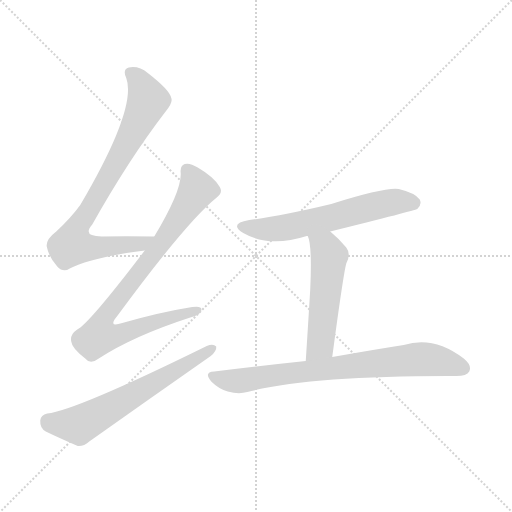
t = 0.00 s
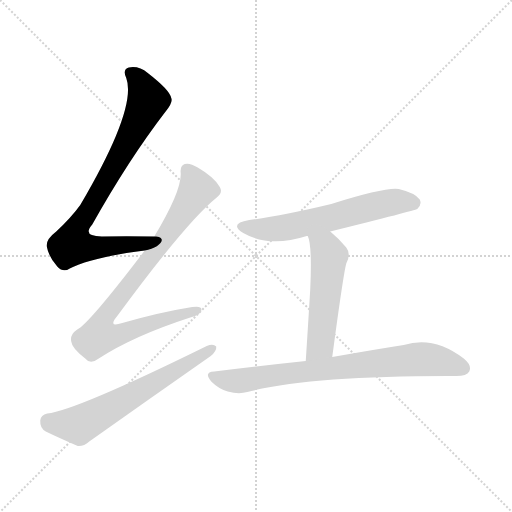
t = 1.00 s
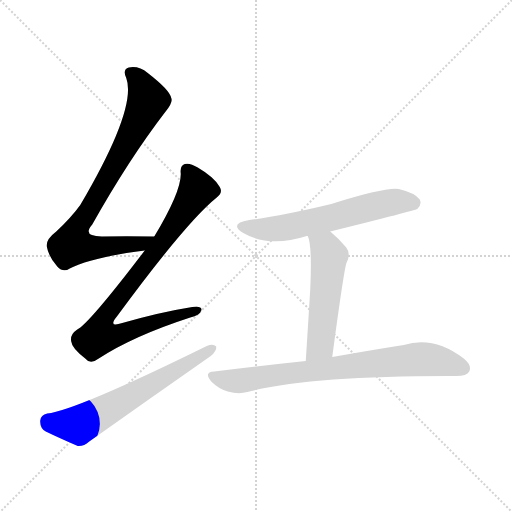
t = 1.99 s
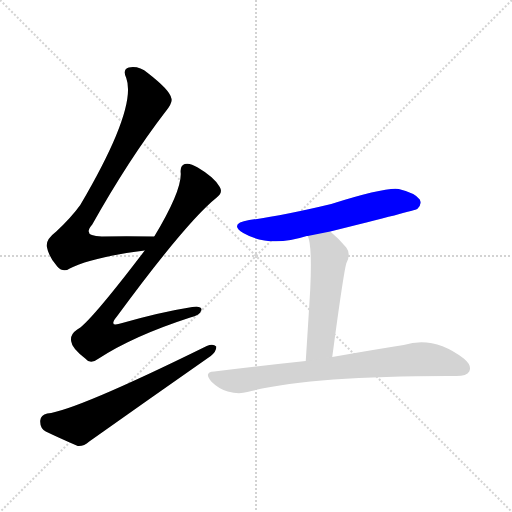
t = 2.99 s
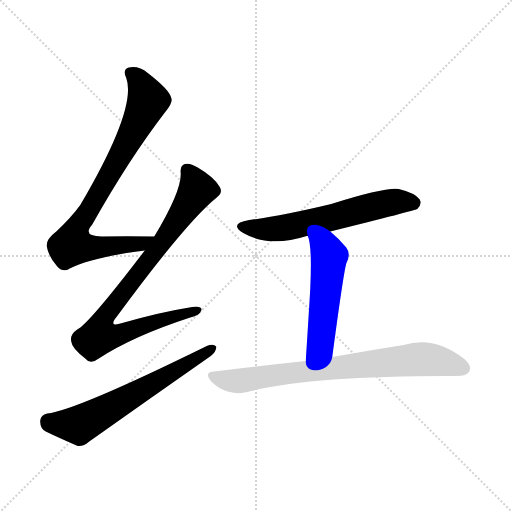
t = 3.98 s
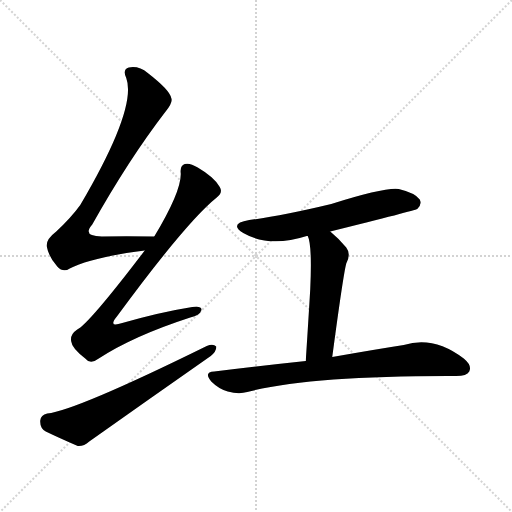
t = 4.98 s

The animated SVG that drew these frames (rendered in a browser with its animation timeline set to each time). Animation: 6 CSS @keyframes rules; one cycle of 4.98 s.

<svg version="1.1" viewBox="0 0 1024 1024" xmlns="http://www.w3.org/2000/svg">
  <g stroke="lightgray" stroke-dasharray="1,1" stroke-width="1" transform="scale(4, 4)">
    <line x1="0" y1="0" x2="256" y2="256"></line>
    <line x1="256" y1="0" x2="0" y2="256"></line>
    <line x1="128" y1="0" x2="128" y2="256"></line>
    <line x1="0" y1="128" x2="256" y2="128"></line>
  </g>
<g transform="scale(1, -1) translate(0, -900)">
   <style type="text/css">
    @keyframes keyframes0 {
      from {
       stroke: blue;
       stroke-dashoffset: 809;
       stroke-width: 128;
       }
       72% {
       animation-timing-function: step-end;
       stroke: blue;
       stroke-dashoffset: 0;
       stroke-width: 128;
       }
       to {
       stroke: black;
       stroke-width: 1024;
       }
       }
       #make-me-a-hanzi-animation-0 {
         animation: keyframes0 0.908366s both;
         animation-delay: 0.000000s;
         animation-timing-function: linear;
       }
    @keyframes keyframes1 {
      from {
       stroke: blue;
       stroke-dashoffset: 855;
       stroke-width: 128;
       }
       74% {
       animation-timing-function: step-end;
       stroke: blue;
       stroke-dashoffset: 0;
       stroke-width: 128;
       }
       to {
       stroke: black;
       stroke-width: 1024;
       }
       }
       #make-me-a-hanzi-animation-1 {
         animation: keyframes1 0.945801s both;
         animation-delay: 0.908366s;
         animation-timing-function: linear;
       }
    @keyframes keyframes2 {
      from {
       stroke: blue;
       stroke-dashoffset: 628;
       stroke-width: 128;
       }
       67% {
       animation-timing-function: step-end;
       stroke: blue;
       stroke-dashoffset: 0;
       stroke-width: 128;
       }
       to {
       stroke: black;
       stroke-width: 1024;
       }
       }
       #make-me-a-hanzi-animation-2 {
         animation: keyframes2 0.761068s both;
         animation-delay: 1.854167s;
         animation-timing-function: linear;
       }
    @keyframes keyframes3 {
      from {
       stroke: blue;
       stroke-dashoffset: 603;
       stroke-width: 128;
       }
       66% {
       animation-timing-function: step-end;
       stroke: blue;
       stroke-dashoffset: 0;
       stroke-width: 128;
       }
       to {
       stroke: black;
       stroke-width: 1024;
       }
       }
       #make-me-a-hanzi-animation-3 {
         animation: keyframes3 0.740723s both;
         animation-delay: 2.615234s;
         animation-timing-function: linear;
       }
    @keyframes keyframes4 {
      from {
       stroke: blue;
       stroke-dashoffset: 522;
       stroke-width: 128;
       }
       63% {
       animation-timing-function: step-end;
       stroke: blue;
       stroke-dashoffset: 0;
       stroke-width: 128;
       }
       to {
       stroke: black;
       stroke-width: 1024;
       }
       }
       #make-me-a-hanzi-animation-4 {
         animation: keyframes4 0.674805s both;
         animation-delay: 3.355957s;
         animation-timing-function: linear;
       }
    @keyframes keyframes5 {
      from {
       stroke: blue;
       stroke-dashoffset: 763;
       stroke-width: 128;
       }
       71% {
       animation-timing-function: step-end;
       stroke: blue;
       stroke-dashoffset: 0;
       stroke-width: 128;
       }
       to {
       stroke: black;
       stroke-width: 1024;
       }
       }
       #make-me-a-hanzi-animation-5 {
         animation: keyframes5 0.870931s both;
         animation-delay: 4.030762s;
         animation-timing-function: linear;
       }
</style>
<path d="M 308.5 427.0 Q 250.5 428.0 203.5 427.0 Q 163.5 427.0 184.5 451.0 Q 257.5 581.0 330.5 676.0 Q 346.5 695.0 342.5 704.0 Q 339.5 720.0 295.5 754.0 Q 277.5 769.0 257.5 765.0 Q 244.5 761.0 252.5 744.0 Q 274.5 684.0 160.5 490.0 Q 142.5 465.0 112.5 437.0 Q 91.5 421.0 93.5 407.0 Q 97.5 386.0 114.5 367.0 Q 126.5 354.0 139.5 363.0 Q 181.5 385.0 289.5 399.0 C 319.5 403.0 338.5 427.0 308.5 427.0 Z" fill="lightgray"></path> 
<path d="M 289.5 399.0 Q 177.5 252.0 154.5 241.0 Q 139.5 231.0 142.5 217.0 Q 143.5 204.0 170.5 183.0 Q 180.5 170.0 197.5 183.0 Q 266.5 228.0 380.5 265.0 Q 399.5 269.0 402.5 279.0 Q 405.5 289.0 384.5 286.0 Q 321.5 276.0 244.5 254.0 Q 214.5 244.0 234.5 268.0 Q 373.5 457.0 433.5 505.0 Q 446.5 515.0 439.5 526.0 Q 429.5 545.0 395.5 565.0 Q 379.5 575.0 369.5 572.0 Q 359.5 569.0 361.5 553.0 Q 362.5 517.0 308.5 427.0 L 289.5 399.0 Z" fill="lightgray"></path> 
<path d="M 94.5 73.0 Q 81.5 70.0 80.5 59.0 Q 79.5 44.0 91.5 37.0 Q 118.5 24.0 155.5 8.0 Q 167.5 7.0 178.5 17.0 Q 298.5 102.0 421.5 188.0 Q 433.5 198.0 432.5 207.0 Q 426.5 213.0 413.5 208.0 Q 151.5 79.0 94.5 73.0 Z" fill="lightgray"></path> 
<path d="M 660.5 437.0 Q 829.5 479.0 834.5 482.0 Q 844.5 491.0 839.5 501.0 Q 830.5 514.0 797.5 522.0 Q 770.5 526.0 662.5 492.0 Q 562.5 468.0 498.5 460.0 Q 456.5 453.0 486.5 434.0 Q 538.5 404.0 613.5 428.0 L 615.5 428.0 L 660.5 437.0 Z" fill="lightgray"></path> 
<path d="M 615.5 428.0 Q 624.5 410.0 620.5 322.0 Q 617.5 271.0 611.5 178.0 C 609.5 148.0 660.5 156.0 664.5 186.0 Q 686.5 351.0 692.5 373.0 Q 702.5 392.0 692.5 405.0 Q 676.5 424.0 660.5 437.0 C 637.5 456.0 606.5 457.0 615.5 428.0 Z" fill="lightgray"></path> 
<path d="M 611.5 178.0 Q 526.5 169.0 428.5 157.0 Q 406.5 156.0 422.5 137.0 Q 437.5 122.0 455.5 117.0 Q 477.5 111.0 494.5 116.0 Q 621.5 149.0 912.5 148.0 Q 933.5 148.0 938.5 157.0 Q 944.5 169.0 927.5 183.0 Q 867.5 229.0 807.5 210.0 Q 749.5 201.0 664.5 186.0 L 611.5 178.0 Z" fill="lightgray"></path> 
      <clipPath id="make-me-a-hanzi-clip-0">
      <path d="M 308.5 427.0 Q 250.5 428.0 203.5 427.0 Q 163.5 427.0 184.5 451.0 Q 257.5 581.0 330.5 676.0 Q 346.5 695.0 342.5 704.0 Q 339.5 720.0 295.5 754.0 Q 277.5 769.0 257.5 765.0 Q 244.5 761.0 252.5 744.0 Q 274.5 684.0 160.5 490.0 Q 142.5 465.0 112.5 437.0 Q 91.5 421.0 93.5 407.0 Q 97.5 386.0 114.5 367.0 Q 126.5 354.0 139.5 363.0 Q 181.5 385.0 289.5 399.0 C 319.5 403.0 338.5 427.0 308.5 427.0 Z" fill="lightgray"></path>
      </clipPath>
      <path clip-path="url(#make-me-a-hanzi-clip-0)" d="M 261.5 753.0 L 277.5 740.0 L 294.5 695.0 L 246.5 598.0 L 149.5 434.0 L 144.5 410.0 L 201.5 405.0 L 280.5 412.0 L 300.5 426.0 " fill="none" id="make-me-a-hanzi-animation-0" stroke-dasharray="681 1362" stroke-linecap="round"></path>

      <clipPath id="make-me-a-hanzi-clip-1">
      <path d="M 289.5 399.0 Q 177.5 252.0 154.5 241.0 Q 139.5 231.0 142.5 217.0 Q 143.5 204.0 170.5 183.0 Q 180.5 170.0 197.5 183.0 Q 266.5 228.0 380.5 265.0 Q 399.5 269.0 402.5 279.0 Q 405.5 289.0 384.5 286.0 Q 321.5 276.0 244.5 254.0 Q 214.5 244.0 234.5 268.0 Q 373.5 457.0 433.5 505.0 Q 446.5 515.0 439.5 526.0 Q 429.5 545.0 395.5 565.0 Q 379.5 575.0 369.5 572.0 Q 359.5 569.0 361.5 553.0 Q 362.5 517.0 308.5 427.0 L 289.5 399.0 Z" fill="lightgray"></path>
      </clipPath>
      <path clip-path="url(#make-me-a-hanzi-clip-1)" d="M 374.5 559.0 L 392.5 517.0 L 303.5 386.0 L 214.5 274.0 L 200.5 247.0 L 198.5 228.0 L 226.5 228.0 L 393.5 279.0 " fill="none" id="make-me-a-hanzi-animation-1" stroke-dasharray="727 1454" stroke-linecap="round"></path>

      <clipPath id="make-me-a-hanzi-clip-2">
      <path d="M 94.5 73.0 Q 81.5 70.0 80.5 59.0 Q 79.5 44.0 91.5 37.0 Q 118.5 24.0 155.5 8.0 Q 167.5 7.0 178.5 17.0 Q 298.5 102.0 421.5 188.0 Q 433.5 198.0 432.5 207.0 Q 426.5 213.0 413.5 208.0 Q 151.5 79.0 94.5 73.0 Z" fill="lightgray"></path>
      </clipPath>
      <path clip-path="url(#make-me-a-hanzi-clip-2)" d="M 96.5 58.0 L 105.5 53.0 L 162.5 52.0 L 426.5 204.0 " fill="none" id="make-me-a-hanzi-animation-2" stroke-dasharray="500 1000" stroke-linecap="round"></path>

      <clipPath id="make-me-a-hanzi-clip-3">
      <path d="M 660.5 437.0 Q 829.5 479.0 834.5 482.0 Q 844.5 491.0 839.5 501.0 Q 830.5 514.0 797.5 522.0 Q 770.5 526.0 662.5 492.0 Q 562.5 468.0 498.5 460.0 Q 456.5 453.0 486.5 434.0 Q 538.5 404.0 613.5 428.0 L 615.5 428.0 L 660.5 437.0 Z" fill="lightgray"></path>
      </clipPath>
      <path clip-path="url(#make-me-a-hanzi-clip-3)" d="M 489.5 449.0 L 512.5 442.0 L 552.5 442.0 L 668.5 464.0 L 779.5 495.0 L 829.5 492.0 " fill="none" id="make-me-a-hanzi-animation-3" stroke-dasharray="475 950" stroke-linecap="round"></path>

      <clipPath id="make-me-a-hanzi-clip-4">
      <path d="M 615.5 428.0 Q 624.5 410.0 620.5 322.0 Q 617.5 271.0 611.5 178.0 C 609.5 148.0 660.5 156.0 664.5 186.0 Q 686.5 351.0 692.5 373.0 Q 702.5 392.0 692.5 405.0 Q 676.5 424.0 660.5 437.0 C 637.5 456.0 606.5 457.0 615.5 428.0 Z" fill="lightgray"></path>
      </clipPath>
      <path clip-path="url(#make-me-a-hanzi-clip-4)" d="M 623.5 427.0 L 651.5 404.0 L 658.5 388.0 L 640.5 209.0 L 616.5 187.0 " fill="none" id="make-me-a-hanzi-animation-4" stroke-dasharray="394 788" stroke-linecap="round"></path>

      <clipPath id="make-me-a-hanzi-clip-5">
      <path d="M 611.5 178.0 Q 526.5 169.0 428.5 157.0 Q 406.5 156.0 422.5 137.0 Q 437.5 122.0 455.5 117.0 Q 477.5 111.0 494.5 116.0 Q 621.5 149.0 912.5 148.0 Q 933.5 148.0 938.5 157.0 Q 944.5 169.0 927.5 183.0 Q 867.5 229.0 807.5 210.0 Q 749.5 201.0 664.5 186.0 L 611.5 178.0 Z" fill="lightgray"></path>
      </clipPath>
      <path clip-path="url(#make-me-a-hanzi-clip-5)" d="M 425.5 147.0 L 476.5 138.0 L 844.5 182.0 L 892.5 175.0 L 926.5 163.0 " fill="none" id="make-me-a-hanzi-animation-5" stroke-dasharray="635 1270" stroke-linecap="round"></path>

</g>
</svg>
